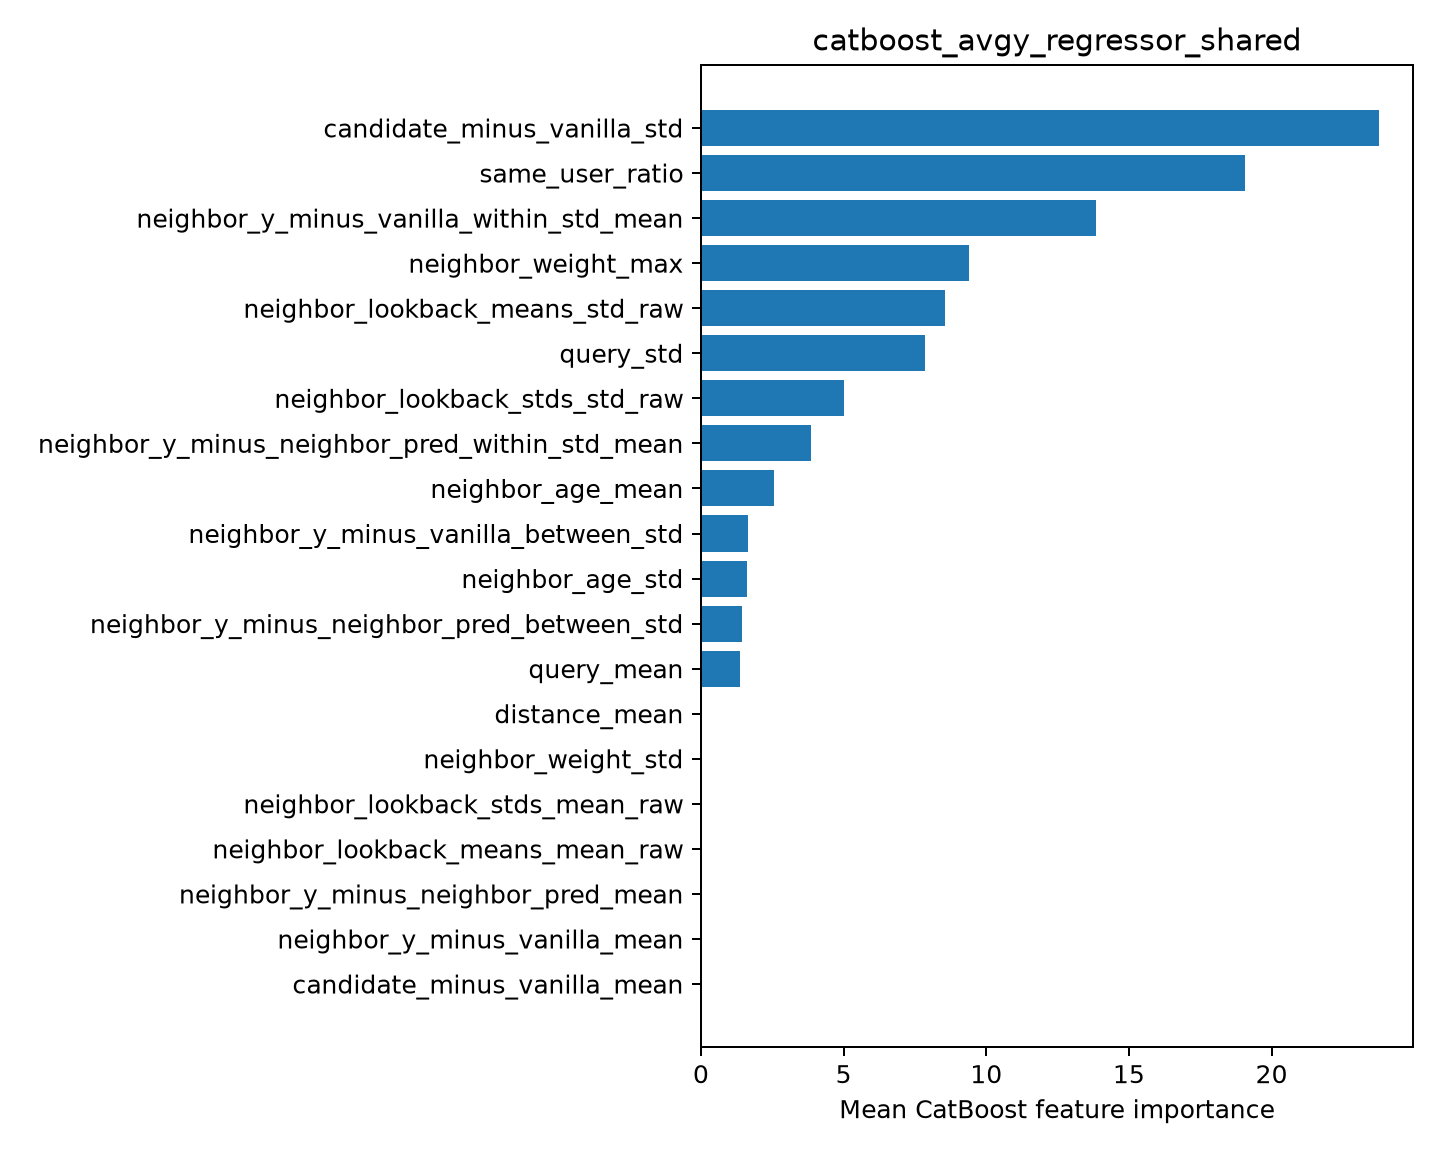

Source data for this figure (header and first rows):
feature, importance
candidate_minus_vanilla_std, 23.77
same_user_ratio, 19.06
neighbor_y_minus_vanilla_within_std_mean, 13.86
neighbor_weight_max, 9.4
neighbor_lookback_means_std_raw, 8.563
query_std, 7.85
neighbor_lookback_stds_std_raw, 5.02
neighbor_y_minus_neighbor_pred_within_st…, 3.856
neighbor_age_mean, 2.556
neighbor_y_minus_vanilla_between_std, 1.661
neighbor_age_std, 1.624
neighbor_y_minus_neighbor_pred_between_s…, 1.427
query_mean, 1.352
distance_mean, 0.0
neighbor_weight_std, 0.0
neighbor_lookback_stds_mean_raw, 0.0
neighbor_lookback_means_mean_raw, 0.0
neighbor_y_minus_neighbor_pred_mean, 0.0
neighbor_y_minus_vanilla_mean, 0.0
candidate_minus_vanilla_mean, 0.0
